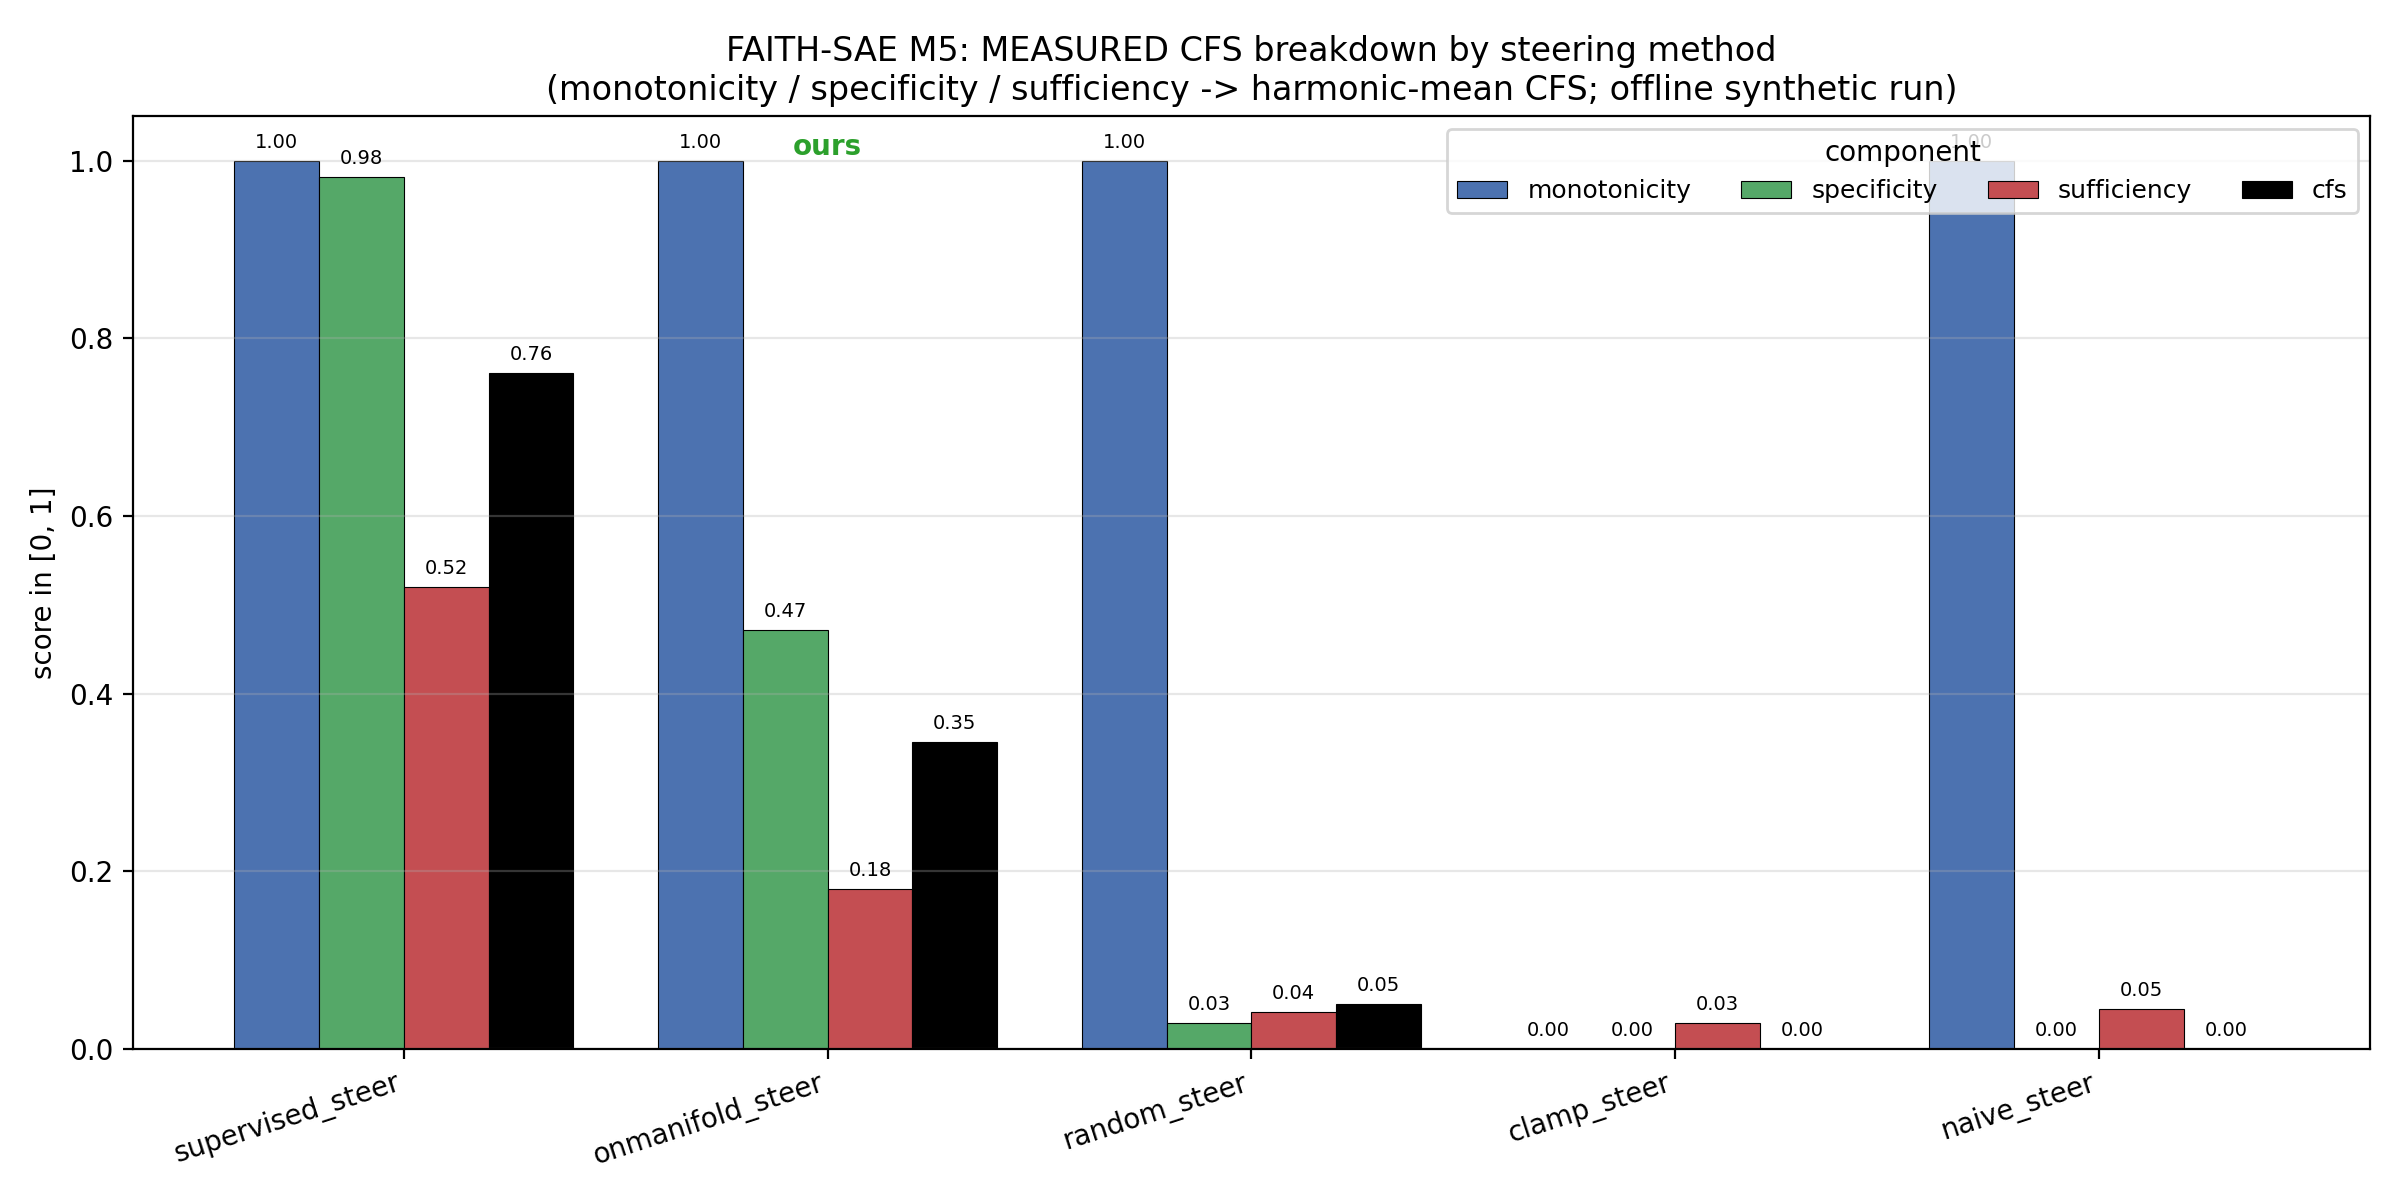

Source data for this figure (header and first rows):
variant, monotonicity, specificity, sufficiency, cfs
supervised_steer, 1.0, 0.9814, 0.5202, 0.7612
onmanifold_steer, 1.0, 0.4718, 0.18, 0.3458
clamp_steer, 0.0, 0.0, 0.0295, 0.0
naive_steer, 1.0, 0.0, 0.0456, 0.0
random_steer, 1.0, 0.0292, 0.0419, 0.0508
